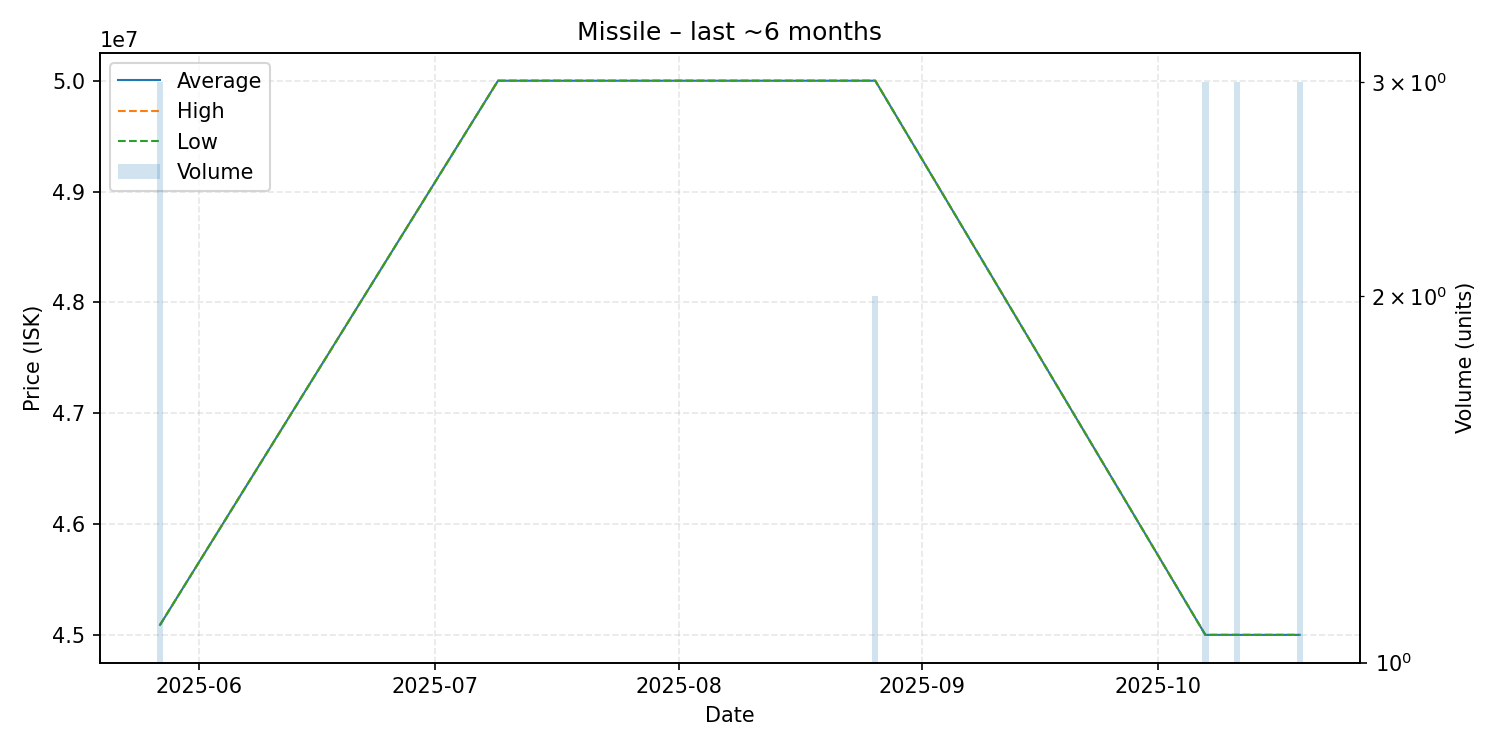

Source data for this figure (header and first rows):
date, average, highest, lowest, order_count, volume
2025-05-27, 45090000, 45090000, 45090000, 1, 3
2025-07-09, 50000000, 50000000, 50000000, 1, 1
2025-08-26, 50000000, 50000000, 50000000, 1, 2
2025-10-07, 45000000, 45000000, 45000000, 1, 3
2025-10-11, 45000000, 45000000, 45000000, 1, 3
2025-10-19, 45000000, 45000000, 45000000, 1, 3
